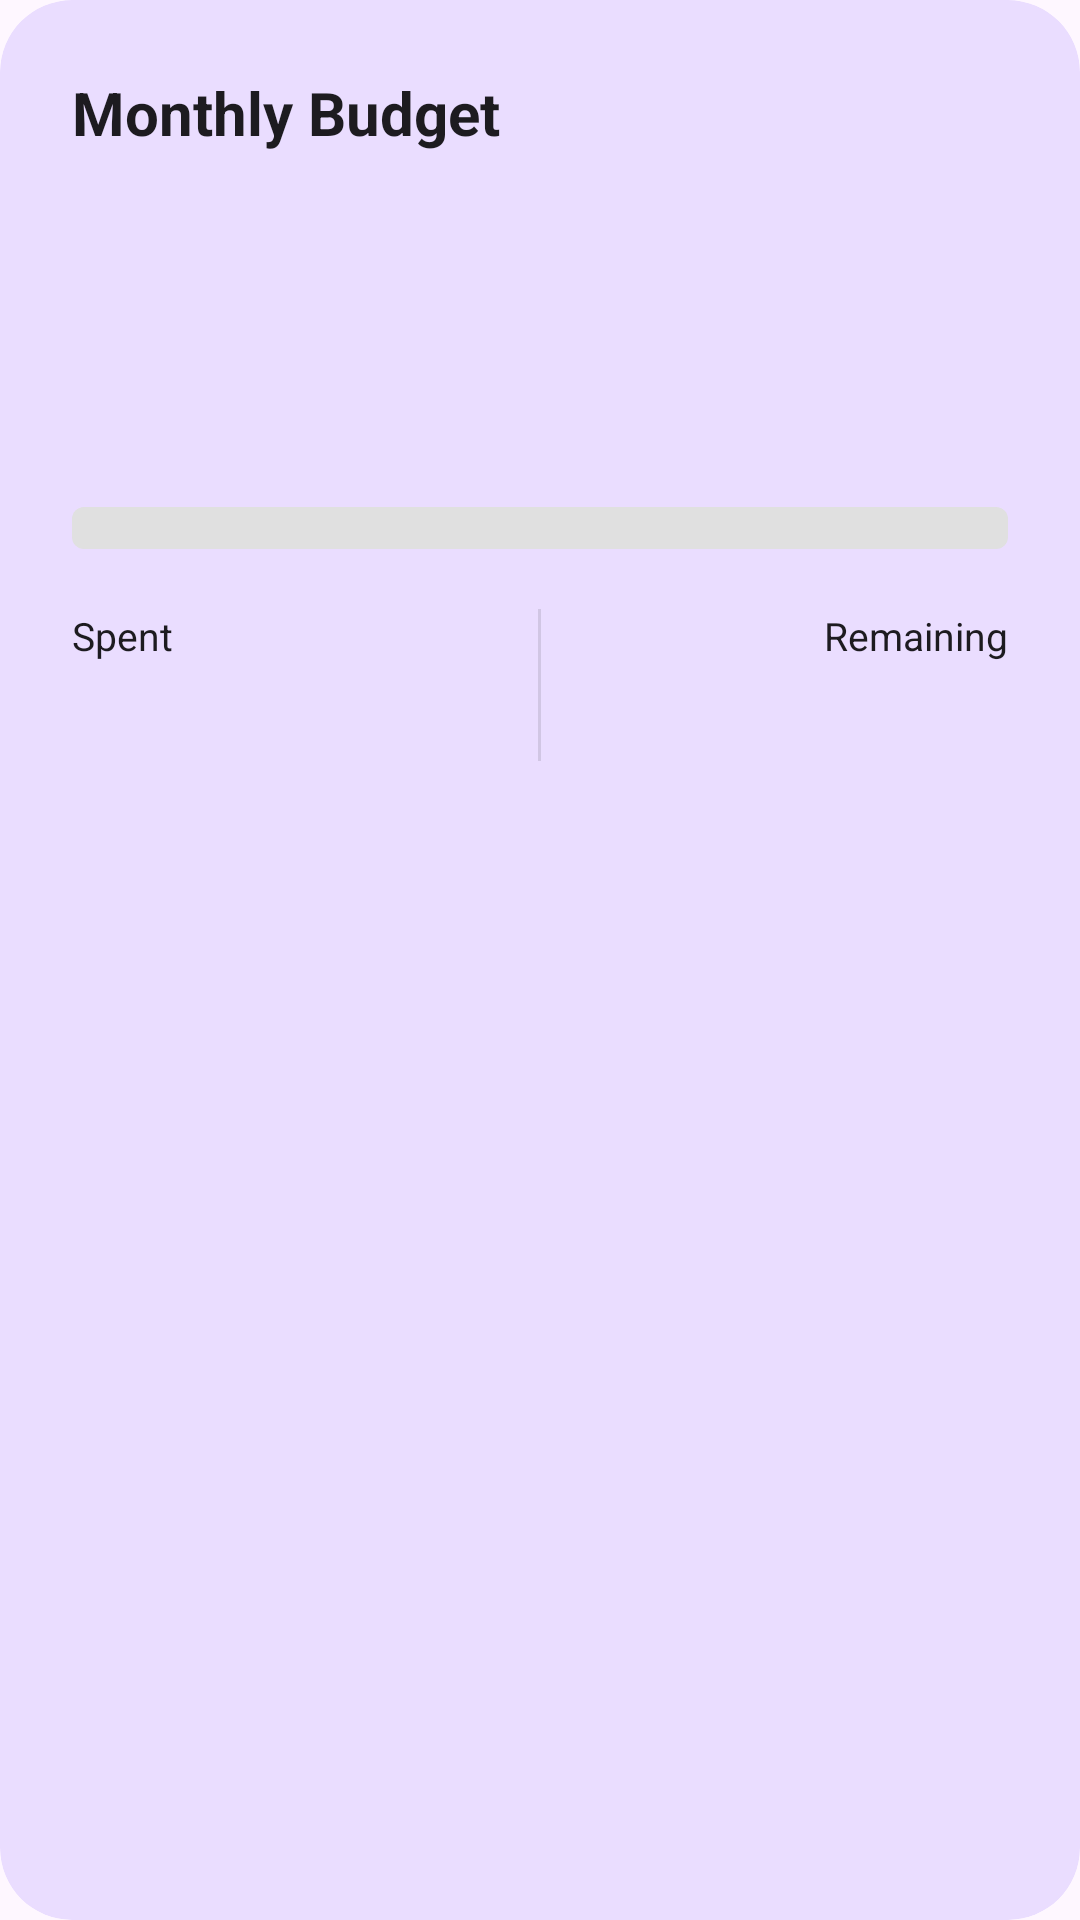

The Android layout XML behind this screen, and the referenced resources:
<!-- AndroidManifest.xml: application theme Theme.MyTrackr -->
<!-- res/layout/budget_card.xml -->
<?xml version="1.0" encoding="utf-8"?>
<com.google.android.material.card.MaterialCardView 
    xmlns:android="http://schemas.android.com/apk/res/android"
    xmlns:app="http://schemas.android.com/apk/res-auto"
    android:id="@+id/budgetCard"
    android:layout_width="match_parent"
    android:layout_height="wrap_content"
    android:layout_marginHorizontal="16dp"
    android:layout_marginTop="16dp"
    android:layout_marginBottom="8dp"
    app:cardCornerRadius="24dp"
    app:strokeWidth="0dp"
    app:cardBackgroundColor="?attr/colorPrimaryContainer">

    <LinearLayout
        android:layout_width="match_parent"
        android:layout_height="wrap_content"
        android:orientation="vertical"
        android:padding="24dp">

        
        <LinearLayout
            android:layout_width="match_parent"
            android:layout_height="wrap_content"
            android:orientation="horizontal"
            android:gravity="center_vertical"
            android:layout_marginBottom="8dp">

            <LinearLayout
                android:layout_width="0dp"
                android:layout_height="wrap_content"
                android:layout_weight="1"
                android:orientation="vertical">

                <TextView
                    android:id="@+id/tvBudgetTitle"
                    android:layout_width="wrap_content"
                    android:layout_height="wrap_content"
                    android:text="@string/monthly_budget"
                    android:textSize="20sp"
                    android:textStyle="bold"
                    android:textColor="?attr/colorOnSurface" />

                <TextView
                    android:id="@+id/tvBudgetMonth"
                    android:layout_width="wrap_content"
                    android:layout_height="wrap_content"
                    android:layout_marginTop="4dp"
                    android:text=""
                    android:textSize="13sp"
                    android:textColor="?attr/colorOnSurface"
                    android:alpha="0.7" />

            </LinearLayout>

            <com.google.android.material.button.MaterialButton
                android:id="@+id/btnEditBudget"
                style="@style/Widget.Material3.Button.IconButton"
                android:layout_width="wrap_content"
                android:layout_height="wrap_content"
                app:icon="@drawable/ic_edit"
                app:iconTint="?attr/colorPrimary" />

        </LinearLayout>

        
        <TextView
            android:id="@+id/tvBudgetAmount"
            android:layout_width="wrap_content"
            android:layout_height="wrap_content"
            android:layout_marginTop="8dp"
            android:text=""
            android:textSize="42sp"
            android:textStyle="bold"
            android:textColor="?attr/colorPrimary"
            android:letterSpacing="0.02" />

        
        <LinearLayout
            android:layout_width="match_parent"
            android:layout_height="wrap_content"
            android:orientation="vertical"
            android:layout_marginTop="24dp">

            <ProgressBar
                android:id="@+id/progressBudget"
                style="?android:attr/progressBarStyleHorizontal"
                android:layout_width="match_parent"
                android:layout_height="14dp"
                android:progressDrawable="@drawable/progress_budget_safe"
                android:progress="0"
                android:max="100" />

            
            <TextView
                android:id="@+id/tvBudgetStatus"
                android:layout_width="match_parent"
                android:layout_height="wrap_content"
                android:layout_marginTop="12dp"
                android:text=""
                android:textSize="14sp"
                android:textStyle="bold"
                android:textColor="?attr/colorPrimary"
                android:gravity="center"
                android:visibility="gone" />

        </LinearLayout>

        
        <LinearLayout
            android:id="@+id/spentRemainingContainer"
            android:layout_width="match_parent"
            android:layout_height="wrap_content"
            android:orientation="horizontal"
            android:layout_marginTop="20dp">

            
            <LinearLayout
                android:layout_width="0dp"
                android:layout_height="wrap_content"
                android:layout_weight="1"
                android:orientation="vertical">

                <TextView
                    android:layout_width="wrap_content"
                    android:layout_height="wrap_content"
                    android:text="@string/spent"
                    android:textSize="13sp"
                    android:textColor="?attr/colorOnSurface"
                    />

                <TextView
                    android:id="@+id/tvSpentAmount"
                    android:layout_width="wrap_content"
                    android:layout_height="wrap_content"
                    android:layout_marginTop="6dp"
                    android:text=""
                    android:textSize="20sp"
                    android:textStyle="bold"
                    android:textColor="@color/error" />

            </LinearLayout>

            
            <View
                android:layout_width="1dp"
                android:layout_height="match_parent"
                android:layout_marginHorizontal="16dp"
                android:background="?attr/colorOnSurface"
                android:alpha="0.12" />

            
            <LinearLayout
                android:layout_width="0dp"
                android:layout_height="wrap_content"
                android:layout_weight="1"
                android:orientation="vertical"
                android:gravity="end">

                <TextView
                    android:layout_width="wrap_content"
                    android:layout_height="wrap_content"
                    android:text="@string/remaining"
                    android:textSize="13sp"
                    android:textColor="?attr/colorOnSurface"
                    />

                <TextView
                    android:id="@+id/tvRemainingAmount"
                    android:layout_width="wrap_content"
                    android:layout_height="wrap_content"
                    android:layout_marginTop="6dp"
                    android:text=""
                    android:textSize="20sp"
                    android:textStyle="bold"
                    android:textColor="?attr/colorPrimary" />

            </LinearLayout>

        </LinearLayout>

        
        <LinearLayout
            android:id="@+id/emptyStateContainer"
            android:layout_width="match_parent"
            android:layout_height="wrap_content"
            android:orientation="vertical"
            android:gravity="center"
            android:padding="32dp"
            android:visibility="gone">

            <ImageView
                android:id="@+id/ivEmptyBudgetIcon"
                android:layout_width="80dp"
                android:layout_height="80dp"
                android:src="@drawable/ic_wallet"
                android:contentDescription="@string/budget_icon"
                app:tint="?attr/colorPrimary"
                android:alpha="0.6" />

            <TextView
                android:id="@+id/tvEmptyBudgetTitle"
                android:layout_width="wrap_content"
                android:layout_height="wrap_content"
                android:layout_marginTop="24dp"
                android:text="@string/no_budget_set_title"
                android:textSize="20sp"
                android:textStyle="bold"
                android:textColor="?attr/colorOnSurface"
                android:gravity="center" />

            <TextView
                android:id="@+id/tvEmptyBudgetMessage"
                android:layout_width="wrap_content"
                android:layout_height="wrap_content"
                android:layout_marginTop="8dp"
                android:text="@string/no_budget_set_message"
                android:textSize="14sp"
                android:textColor="?attr/colorOnSurface"
                android:alpha="0.7"
                android:gravity="center" />

            <com.google.android.material.button.MaterialButton
                android:id="@+id/btnSetBudget"
                android:layout_width="wrap_content"
                android:layout_height="wrap_content"
                android:layout_marginTop="24dp"
                android:text="@string/set_budget"
                style="@style/Widget.Material3.Button"
                android:textSize="14sp"
                android:paddingHorizontal="32dp" />

        </LinearLayout>

        
        <TextView
            android:id="@+id/tvNoBudget"
            android:layout_width="match_parent"
            android:layout_height="wrap_content"
            android:layout_marginTop="16dp"
            android:text="@string/set_a_budget_to_start_tracking_your_expenses"
            android:textSize="14sp"
            android:textColor="?attr/colorOnSurface"
            android:alpha="0.6"
            android:gravity="center"
            android:visibility="gone" />

    </LinearLayout>

</com.google.android.material.card.MaterialCardView>
<!-- resources referenced by this layout -->
<resources>
  <color name="error">#D32F2F</color>
  <!-- drawable ic_wallet (drawable) -->
  <vector xmlns:android="http://schemas.android.com/apk/res/android"
      android:width="24dp"
      android:height="24dp"
      android:viewportWidth="24"
      android:viewportHeight="24">
      <path
          android:fillColor="#000000"
          android:pathData="M20,4H4c-1.1,0 -2,0.9 -2,2v12c0,1.1 0.9,2 2,2h16c1.1,0 2,-0.9 2,-2V6c0,-1.1 -0.9,-2 -2,-2zM20,18H4V8h16v10zM20,6H4v-2h16v2z"/>
      <path
          android:fillColor="#000000"
          android:pathData="M18,12h-2v-2h2v2z"/>
  </vector>
  <!-- drawable progress_budget_safe (drawable) -->
  <?xml version="1.0" encoding="utf-8"?>
  <layer-list xmlns:android="http://schemas.android.com/apk/res/android">
      
      <item android:id="@android:id/background">
          <shape android:shape="rectangle">
              <corners android:radius="4dp" />
              <solid android:color="@color/indicator_inactive" />
          </shape>
      </item>
  
      
      <item android:id="@android:id/progress">
          <clip>
              <shape android:shape="rectangle">
                  <corners android:radius="4dp" />
                  <solid android:color="@color/budget_safe" />
              </shape>
          </clip>
      </item>
  </layer-list>
  <string name="budget_icon">Budget icon</string>
  <string name="monthly_budget">Monthly Budget</string>
  <string name="no_budget_set_message">Create a monthly budget to track your spending and stay on top of your finances</string>
  <string name="no_budget_set_title">No Budget Set</string>
  <string name="remaining">Remaining</string>
  <string name="set_a_budget_to_start_tracking_your_expenses">Set a budget to start tracking your expenses</string>
  <string name="set_budget">Set Budget</string>
  <string name="spent">Spent</string>
  <style name="Theme.MyTrackr" parent="Base.Theme.MyTrackr" />
  <color name="indicator_inactive">#E0E0E0</color>
  <color name="budget_safe">#4CAF50</color>
  <style name="Base.Theme.MyTrackr" parent="Theme.Material3.DayNight.NoActionBar">
          
          
      </style>
</resources>
